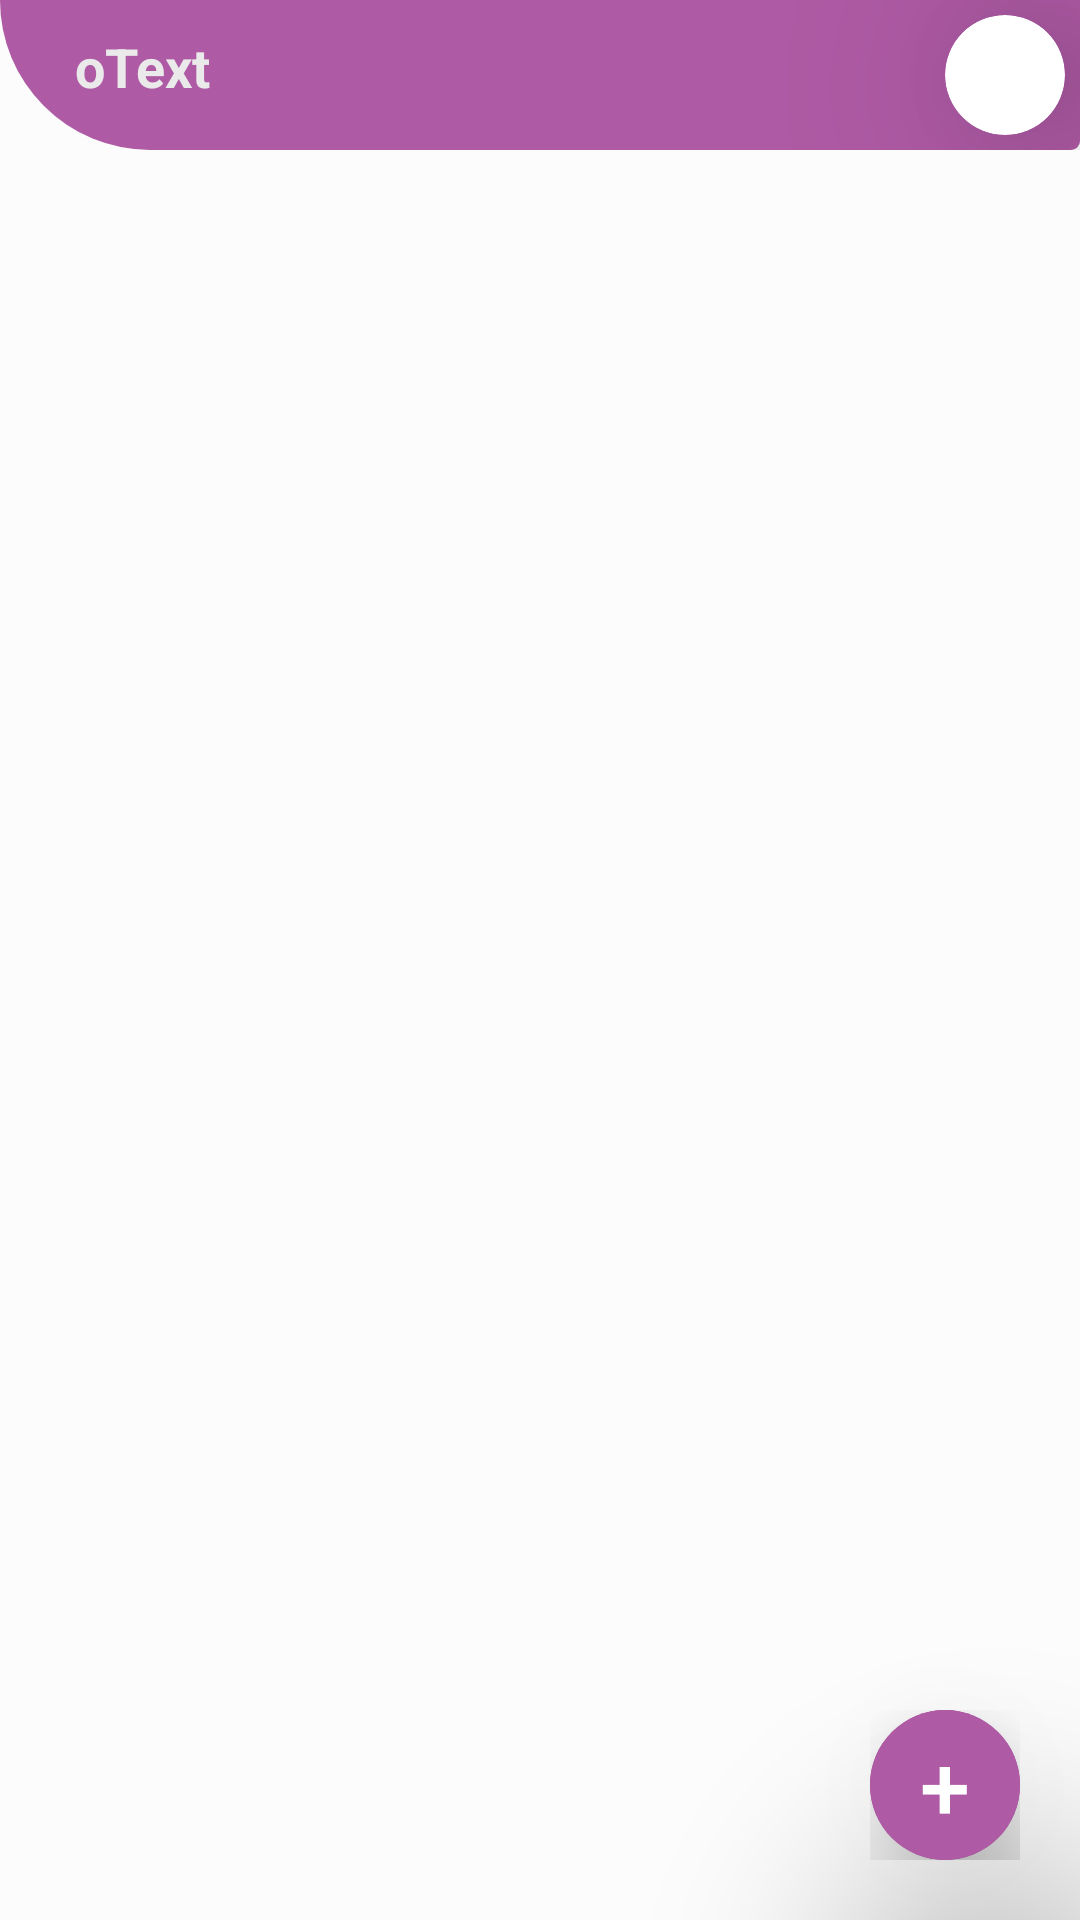

Write the Android layout XML for this screen, with the resource values it uses.
<!-- AndroidManifest.xml: application theme oText.Theme.Mono -->
<!-- res/layout/activity_main.xml -->
<?xml version="1.0" encoding="utf-8"?>
<androidx.coordinatorlayout.widget.CoordinatorLayout xmlns:android="http://schemas.android.com/apk/res/android"
    xmlns:app="http://schemas.android.com/apk/res-auto"
    xmlns:tools="http://schemas.android.com/tools"
    android:layout_width="match_parent"
    android:layout_height="match_parent"
    tools:context=".MainActivity"
    android:background="@color/backgroundColor"
    >
    <androidx.recyclerview.widget.RecyclerView
        android:id="@+id/conversation_list"
        android:layout_width="match_parent"
        android:layout_height="match_parent"
        android:layout_marginTop="50dp"/>
    <androidx.coordinatorlayout.widget.CoordinatorLayout
        android:layout_width="match_parent"
        android:layout_height="50dp"
        android:background="@drawable/topbar"
        android:layout_gravity="top"

       >
        <TextView
            android:layout_width="wrap_content"
            android:layout_height="wrap_content"
            android:text="oText"
            android:textColor="#eaeaea"
            android:paddingTop="10dp"
            android:paddingStart="25dp"
            android:textSize="18sp"
            android:textStyle="bold"/>

        <androidx.cardview.widget.CardView
            android:id="@+id/main_profile_card"
            android:layout_width="40dp"
            android:layout_margin="5dp"
            android:layout_gravity="bottom|end"
            android:layout_height="40dp"
            app:cardCornerRadius="20dp"
            android:translationZ="40dp">
            <ImageView
                android:id="@+id/main_profile"
                android:layout_width="40dp"
                android:layout_height="40dp"
                android:onClick="openProfile"
                tools:srcCompat="@tools:sample/avatars"/>
        </androidx.cardview.widget.CardView>
    </androidx.coordinatorlayout.widget.CoordinatorLayout>
    <LinearLayout
        android:id="@+id/select_opt"
        android:layout_width="wrap_content"
        android:layout_height="wrap_content"
        android:orientation="vertical"
        android:layout_gravity="center|end"
        android:visibility="gone"
        android:padding="2dp">
        <TextView
            android:id="@+id/opt_delete"
            android:layout_width="30dp"
            android:layout_height="30dp"
            android:backgroundTint="@color/colorPrimary"
            android:background="@drawable/ic_baseline_delete_24"

            />

    </LinearLayout>
    <LinearLayout
        android:id="@+id/action"
        android:layout_width="50dp"
        android:layout_height="wrap_content"
        android:layout_gravity="end|bottom"
        android:layout_margin="20dp"

        android:translationZ="50dp"
        android:background="@drawable/background"
        android:orientation="horizontal">
        <Button
            android:id="@+id/action_btn"
            android:text="+"
            android:translationZ="20dp"
            android:textColor="#ffffff"
            android:textSize="30sp"
            android:background="@drawable/background"

            android:layout_gravity="start"
            android:layout_width="50dp"
            android:layout_height="50dp"/>
      <Button
            android:id="@+id/action_btn_new_chat"

            android:textColor="#ffffff"
             android:onClick="startNewChat"
            android:drawableBottom="@drawable/ic_baseline_chat_24"
            android:background="@drawable/background"
            android:layout_gravity="end"
            android:paddingBottom="10dp"
            android:layout_width="50dp"
            android:layout_height="50dp"
            android:visibility="gone"
            />
        <Button
            android:id="@+id/action_btn_open_setting"

            android:textColor="#ffffff"
            android:onClick="openSetting"
            android:drawableBottom="@drawable/ic_baseline_settings_24"
            android:background="@drawable/background"
            android:layout_gravity="end"
            android:paddingBottom="10dp"
            android:layout_width="50dp"
            android:layout_height="50dp"
            android:visibility="gone"
            />
        <Button
            android:id="@+id/action_btn_sign_out"

            android:textColor="#ffffff"
            android:onClick="signOut"
            android:drawableBottom="@drawable/ic_baseline_exit_to_app_24"
            android:background="@drawable/background"
            android:layout_gravity="end"
            android:paddingBottom="10dp"
            android:layout_width="50dp"
            android:layout_height="50dp"
            android:visibility="gone"
            />

    </LinearLayout>



</androidx.coordinatorlayout.widget.CoordinatorLayout>
<!-- resources referenced by this layout -->
<resources>
  <color name="backgroundColor">#fcfcfc</color>
  <color name="colorPrimary">#ae5aa4</color>
  <!-- drawable background (drawable) -->
  <?xml version="1.0" encoding="utf-8"?>
  <shape xmlns:android="http://schemas.android.com/apk/res/android">
  <solid android:color="?attr/colorPrimary"/>
      <corners android:radius="30dp"/>
  
  </shape>
  <!-- drawable ic_baseline_chat_24 (drawable) -->
  <vector android:height="28dp" android:tint="#FFFFFF"
      android:viewportHeight="25" android:viewportWidth="24"
      android:width="24dp" xmlns:android="http://schemas.android.com/apk/res/android">
      <path android:fillColor="@android:color/darker_gray" android:pathData="M20,2L4,2c-1.1,0 -1.99,0.9 -1.99,2L2,22l4,-4h14c1.1,0 2,-0.9 2,-2L22,4c0,-1.1 -0.9,-2 -2,-2zM6,9h12v2L6,11L6,9zM14,14L6,14v-2h8v2zM18,8L6,8L6,6h12v2z"/>
  </vector>
  <!-- drawable ic_baseline_delete_24 (drawable) -->
  <vector android:height="24dp" android:tint="@android:color/darker_gray"
      android:viewportHeight="24" android:viewportWidth="24"
      android:width="24dp" xmlns:android="http://schemas.android.com/apk/res/android">
      <path android:fillColor="@android:color/darker_gray" android:pathData="M6,19c0,1.1 0.9,2 2,2h8c1.1,0 2,-0.9 2,-2V7H6v12zM19,4h-3.5l-1,-1h-5l-1,1H5v2h14V4z"/>
  </vector>
  <!-- drawable ic_baseline_exit_to_app_24 (drawable) -->
  <vector android:height="24dp"
      android:viewportHeight="24" android:viewportWidth="24"
      android:width="24dp" xmlns:android="http://schemas.android.com/apk/res/android">
      <path android:fillColor="@android:color/darker_gray" android:pathData="M10.09,15.59L11.5,17l5,-5 -5,-5 -1.41,1.41L12.67,11H3v2h9.67l-2.58,2.59zM19,3H5c-1.11,0 -2,0.9 -2,2v4h2V5h14v14H5v-4H3v4c0,1.1 0.89,2 2,2h14c1.1,0 2,-0.9 2,-2V5c0,-1.1 -0.9,-2 -2,-2z"/>
  </vector>
  <!-- drawable topbar (drawable) -->
  <?xml version="1.0" encoding="utf-8"?>
  <shape xmlns:tools="http://schemas.android.com/tools"
      xmlns:android="http://schemas.android.com/apk/res/android">
  <solid android:color="?attr/colorPrimary" tools:color="@color/colorPrimary"/>
      <corners android:bottomRightRadius="600dp" android:bottomLeftRadius="10000dp"/>
  </shape>
  <style name="oText.Theme.Mono" parent="AppTheme">
          <item name="colorPrimary">@color/colorPrimary</item>
          <item name="colorPrimaryDark">@color/colorPrimary</item>
  
          <item name="android:statusBarColor">@color/colorPrimary</item>
          <item name="backgroundColor">@color/backgroundColor</item>
          <item name="colorOnPrimary">@color/logo</item>
      </style>
  <style name="AppTheme" parent="Theme.MaterialComponents.DayNight.NoActionBar">
          
          <item name="android:windowActivityTransitions">true</item>
          <item name="colorOnPrimary">@color/textColor</item>
          <item name="backgroundColor">@color/backgroundColor</item>
      </style>
  <color name="logo">#eaeaea</color>
  <color name="textColor">#454545</color>
</resources>
